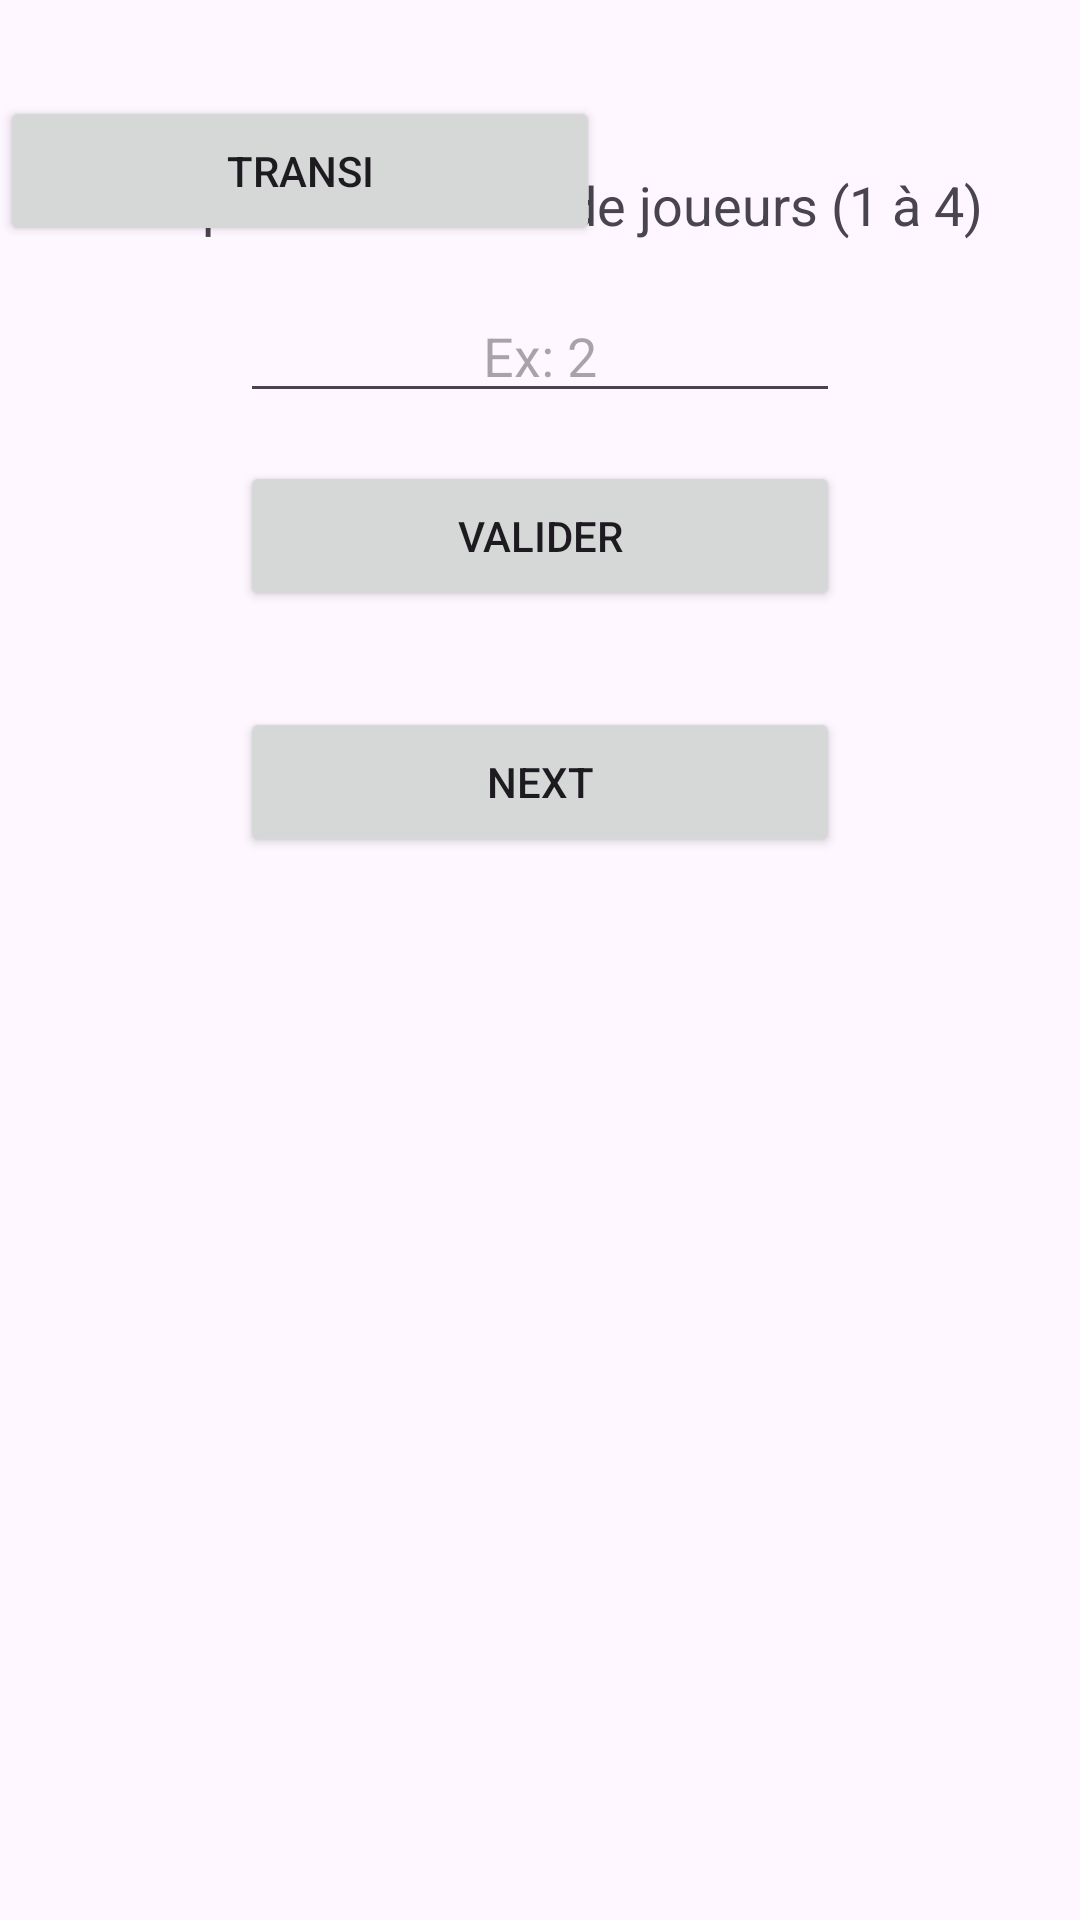

Layout XML and referenced resources for this Android screen:
<!-- AndroidManifest.xml: application theme Theme.Pushforce -->
<!-- res/layout/activity_main.xml -->
<?xml version="1.0" encoding="utf-8"?>
<FrameLayout
    xmlns:android="http://schemas.android.com/apk/res/android"
    xmlns:tools="http://schemas.android.com/tools"
    android:id="@+id/main"
    android:layout_width="match_parent"
    android:layout_height="match_parent"
    android:fitsSystemWindows="true"
    tools:context=".MainActivity">

    <LinearLayout
        android:id="@+id/Page_accueil"
        android:layout_width="match_parent"
        android:layout_height="match_parent"
        android:orientation="vertical"
        android:gravity="center_horizontal"
        android:padding="16dp">

        <TextView
            android:id="@+id/Texte_indication"
            android:layout_width="wrap_content"
            android:layout_height="wrap_content"
            android:layout_marginTop="40dp"
            android:text="Indiquez le nombre de joueurs (1 à 4)"
            android:textSize="18sp" />

        <EditText
            android:id="@+id/Input_nb_joueur"
            android:layout_width="200dp"
            android:layout_height="wrap_content"
            android:layout_marginTop="16dp"
            android:gravity="center"
            android:hint="Ex: 2"
            android:inputType="number" />

        <Button
            android:id="@+id/Bouton_nb_joueur"
            android:layout_width="200dp"
            android:layout_height="50dp"
            android:layout_marginTop="16dp"
            android:text="Valider" />

        <EditText
            android:id="@+id/Input_Nom_J1"
            android:layout_width="match_parent"
            android:layout_height="wrap_content"
            android:layout_marginTop="24dp"
            android:hint="Player 1 : Name"
            android:visibility="gone" />

        <EditText
            android:id="@+id/Input_Nom_J2"
            android:layout_width="match_parent"
            android:layout_height="wrap_content"
            android:layout_marginTop="8dp"
            android:hint="Player 2 : Name"
            android:visibility="gone" />

        <EditText
            android:id="@+id/Input_Nom_J3"
            android:layout_width="match_parent"
            android:layout_height="wrap_content"
            android:layout_marginTop="8dp"
            android:hint="Player 3 : Name"
            android:visibility="gone" />

        <EditText
            android:id="@+id/Input_Nom_J4"
            android:layout_width="match_parent"
            android:layout_height="wrap_content"
            android:layout_marginTop="8dp"
            android:hint="Player 4 : Name"
            android:visibility="gone" />

        <Button
            android:id="@+id/Bouton_next"
            android:layout_width="200dp"
            android:layout_height="50dp"
            android:layout_marginTop="32dp"
            android:text="Next" />


    </LinearLayout>

    <LinearLayout
        android:id="@+id/Layer_1_Joueur"
        android:layout_width="match_parent"
        android:layout_height="match_parent"
        android:orientation="vertical"
        android:gravity="center"
        android:padding="16dp"
        android:visibility="gone">

        <Button
            android:id="@+id/Bouton_Layer_1"
            android:layout_width="200dp"
            android:layout_height="50dp"
            android:text="Choisir une playlist" />


    </LinearLayout>

    <LinearLayout
        android:id="@+id/Layer_2_Joueurs"
        android:layout_width="match_parent"
        android:layout_height="match_parent"
        android:orientation="vertical"
        android:gravity="center"
        android:padding="16dp"
        android:visibility="gone">

        <Button
            android:id="@+id/Bouton_Layer_2"
            android:layout_width="200dp"
            android:layout_height="50dp"
            android:text="Choisir une playlist" />
    </LinearLayout>

    <LinearLayout
        android:id="@+id/Layer_3_Joueurs"
        android:layout_width="match_parent"
        android:layout_height="match_parent"
        android:orientation="vertical"
        android:gravity="center"
        android:padding="16dp"
        android:visibility="gone">

        <Button
            android:id="@+id/Bouton_Layer_3"
            android:layout_width="200dp"
            android:layout_height="50dp"
            android:text="Choisir une playlist" />
    </LinearLayout>

    <LinearLayout
        android:id="@+id/Layer_4_Joueurs"
        android:layout_width="match_parent"
        android:layout_height="match_parent"
        android:orientation="vertical"
        android:gravity="center"
        android:padding="16dp"
        android:visibility="gone">

        <Button
            android:id="@+id/Bouton_Layer_4"
            android:layout_width="200dp"
            android:layout_height="50dp"
            android:text="Choisir une playlist" />
    </LinearLayout>

    <Button
        android:id="@+id/Bouton_transi"
        android:layout_width="200dp"
        android:layout_height="50dp"
        android:layout_marginTop="32dp"
        android:text="transi" />

</FrameLayout>
<!-- resources referenced by this layout -->
<resources>
  <style name="Theme.Pushforce" parent="Base.Theme.Pushforce" />
  <style name="Base.Theme.Pushforce" parent="Theme.Material3.DayNight.NoActionBar">
          
          
      </style>
</resources>
